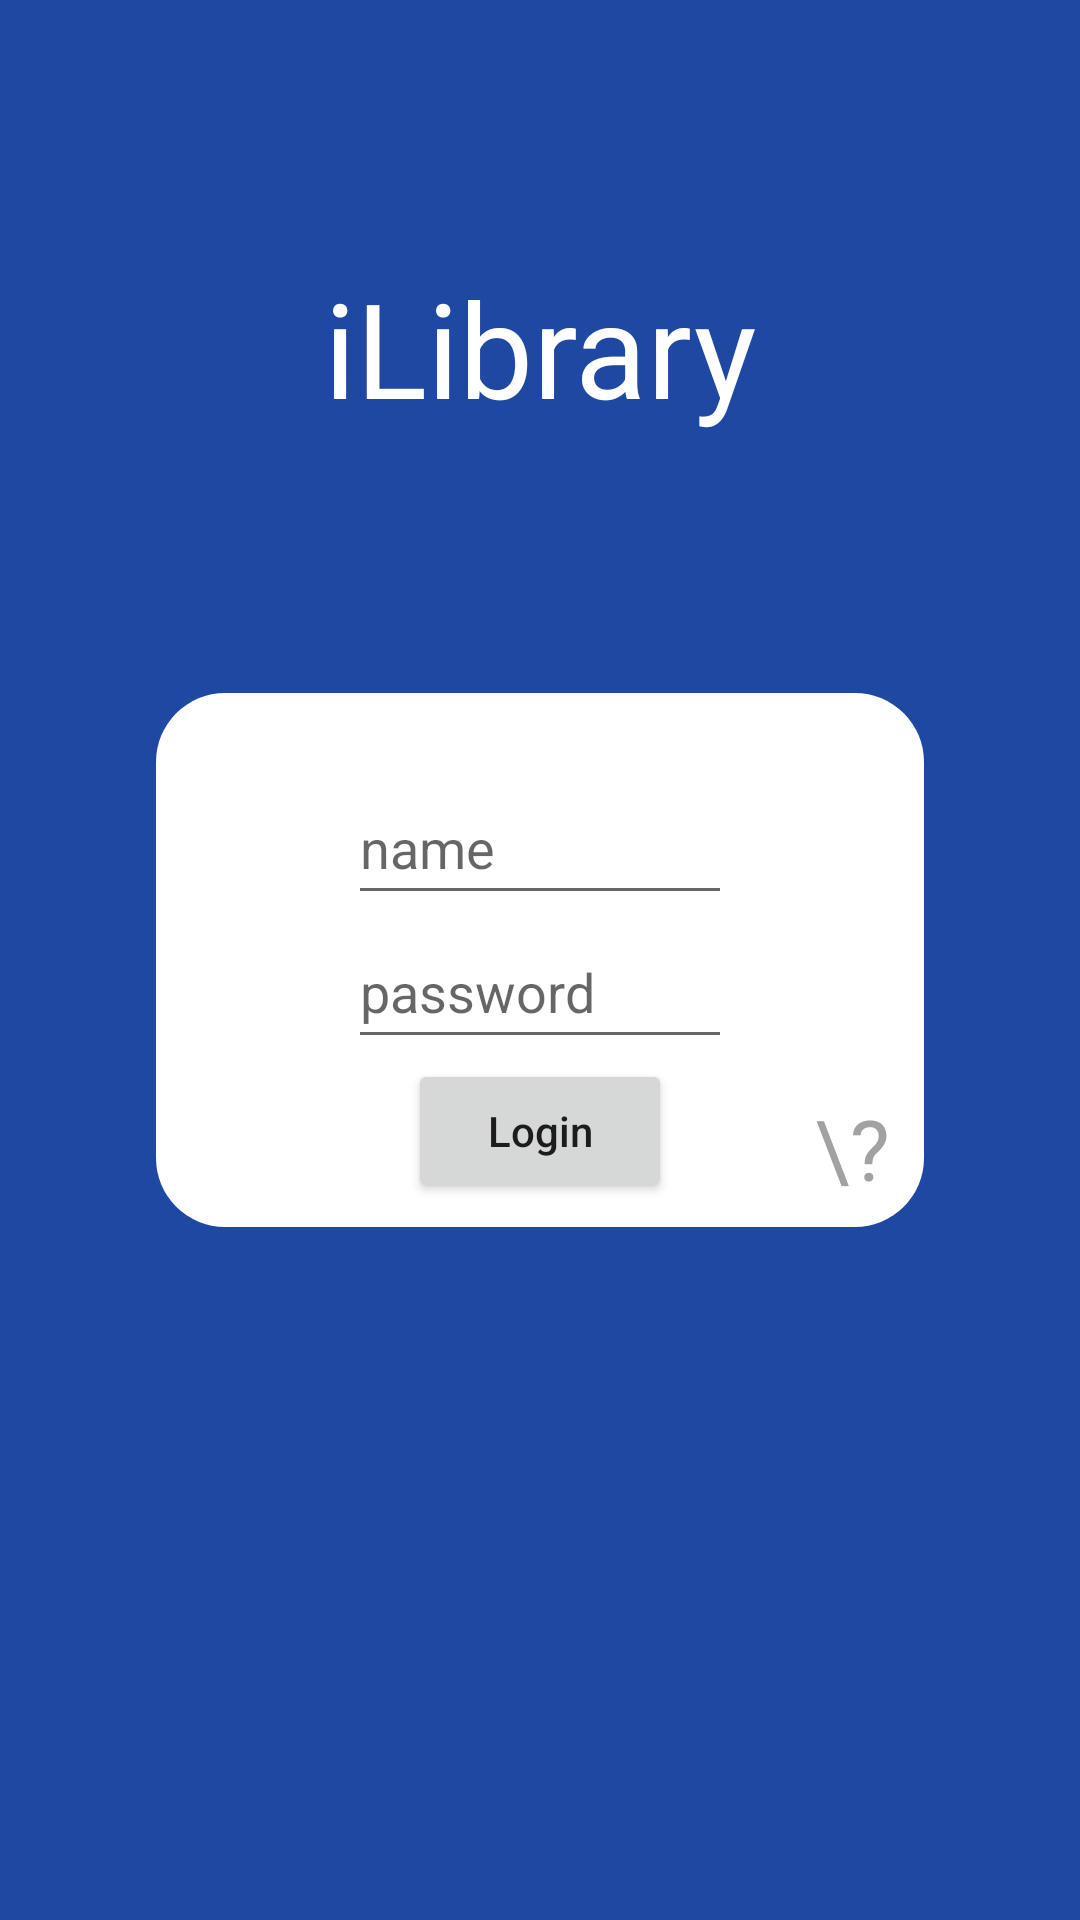

Produce the Android XML layout that renders to this screen, including the resource entries it uses.
<!-- AndroidManifest.xml: application theme AppTheme -->
<!-- res/layout/activity_login.xml -->
<?xml version="1.0" encoding="utf-8"?>
<android.support.constraint.ConstraintLayout xmlns:android="http://schemas.android.com/apk/res/android"
    xmlns:app="http://schemas.android.com/apk/res-auto"
    xmlns:tools="http://schemas.android.com/tools"
    android:layout_width="match_parent"
    android:layout_height="match_parent"
    android:background="#1f48a3"
    tools:context=".LoginActivity">

    <TextView
        android:layout_width="wrap_content"
        android:layout_height="wrap_content"
        android:text="iLibrary"
        android:textSize="44sp"
        android:textColor="#ffff"
        app:layout_constraintBottom_toTopOf="@+id/constraintLayout"
        app:layout_constraintEnd_toEndOf="parent"
        app:layout_constraintStart_toStartOf="parent"
        app:layout_constraintTop_toTopOf="parent" />

    <android.support.constraint.ConstraintLayout
        android:id="@+id/constraintLayout"
        android:layout_width="256dp"
        android:layout_height="178dp"
        android:background="@drawable/login_dialog_style"
        app:layout_constraintBottom_toBottomOf="parent"
        app:layout_constraintLeft_toLeftOf="parent"
        app:layout_constraintRight_toRightOf="parent"
        app:layout_constraintTop_toTopOf="parent">

        <EditText
            android:id="@+id/ed_user_name"
            android:layout_width="128sp"
            android:layout_height="48sp"
            android:hint="name"
            android:inputType="text"
            android:singleLine="true"
            android:imeOptions="actionNext"
            android:nextFocusForward="@id/ed_user_password"
            android:text=""
            app:layout_constraintBottom_toBottomOf="parent"
            app:layout_constraintLeft_toLeftOf="parent"
            app:layout_constraintRight_toRightOf="parent"
            app:layout_constraintTop_toTopOf="parent"
            app:layout_constraintVertical_bias="0.2" />

        <EditText
            android:id="@+id/ed_user_password"
            android:layout_width="128sp"
            android:layout_height="48sp"
            android:hint="password"
            android:inputType="text"
            android:singleLine="true"
            android:imeOptions="actionDone"
            android:text=""
            app:layout_constraintBottom_toBottomOf="parent"
            app:layout_constraintLeft_toLeftOf="parent"
            app:layout_constraintRight_toRightOf="parent"
            app:layout_constraintTop_toBottomOf="@id/ed_user_name"
            app:layout_constraintVertical_bias="0.0" />

        <Button
            android:id="@+id/bt_login"
            android:layout_width="wrap_content"
            android:layout_height="wrap_content"
            android:layout_gravity="center"
            android:text="Login"
            android:textAllCaps="false"
            app:layout_constraintLeft_toLeftOf="parent"
            app:layout_constraintRight_toRightOf="parent"
            app:layout_constraintTop_toBottomOf="@id/ed_user_password"
            app:layout_constraintVertical_bias="0.0" />

        <TextView
            android:id="@+id/tv_setting"
            android:layout_width="32sp"
            android:layout_height="32sp"
            android:layout_marginTop="128dp"
            android:layout_marginEnd="8dp"
            android:layout_marginRight="8dp"
            android:layout_marginBottom="8dp"
            android:gravity="center"
            android:text="\?"
            android:textColor="#a3a1a1"
            android:textSize="28sp"
            app:layout_constraintBottom_toBottomOf="parent"
            app:layout_constraintEnd_toEndOf="parent"
            app:layout_constraintTop_toTopOf="parent" />

    </android.support.constraint.ConstraintLayout>


</android.support.constraint.ConstraintLayout>
<!-- resources referenced by this layout -->
<resources>
  <!-- drawable login_dialog_style (drawable) -->
  <?xml version="1.0" encoding="UTF-8"?>
  <layer-list xmlns:android="http://schemas.android.com/apk/res/android">
      <item>
          <shape>
              <solid android:color="#ffffff" />
              <corners android:topLeftRadius="23dp" android:topRightRadius="23dp"
                  android:bottomRightRadius="23dp" android:bottomLeftRadius="23dp" />
              <stroke android:width="0dp" android:color="#ffa8abad" />
          </shape>
      </item>
  
  </layer-list>
  <style name="AppTheme" parent="Theme.AppCompat.Light.DarkActionBar">
          
          <item name="colorPrimary">@color/colorPrimary</item>
          <item name="colorPrimaryDark">@color/colorPrimaryDark</item>
          <item name="colorAccent">@color/colorAccent</item>
      </style>
  <color name="colorPrimary">#008577</color>
  <color name="colorPrimaryDark">#00574B</color>
  <color name="colorAccent">#D81B60</color>
</resources>
